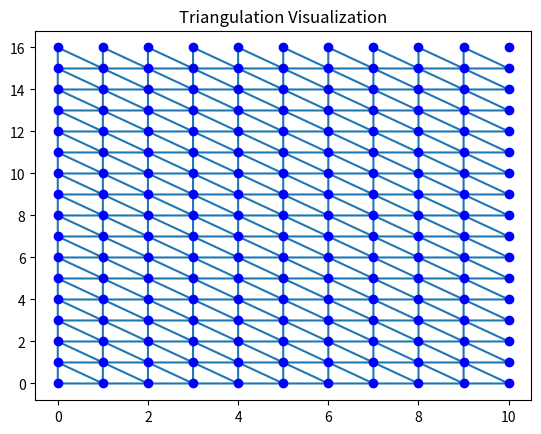

Here is the Python script that generated this plot:
import matplotlib.tri as tri
import numpy as np
import matplotlib.pyplot as plt

xlen = 10
ylen = 16
xPoints = np.arange(0,xlen+1,1)
yPoints = np.arange(0,ylen+1,1)

gridPoints = np.array([[[x,y] for y in yPoints] for x in xPoints])

a = [[i+j*(ylen+1),(i+1)+j*(ylen+1),i+(j+1)*(ylen+1)] for i in range(ylen) for j in range(xlen)]
triang = tri.Triangulation(gridPoints[:,:,0].flatten(), gridPoints[:,:,1].flatten(),a)

plt.triplot(triang)
plt.plot(gridPoints[:,:,0],gridPoints[:,:,1],'bo')
plt.title("Triangulation Visualization")
plt.show()